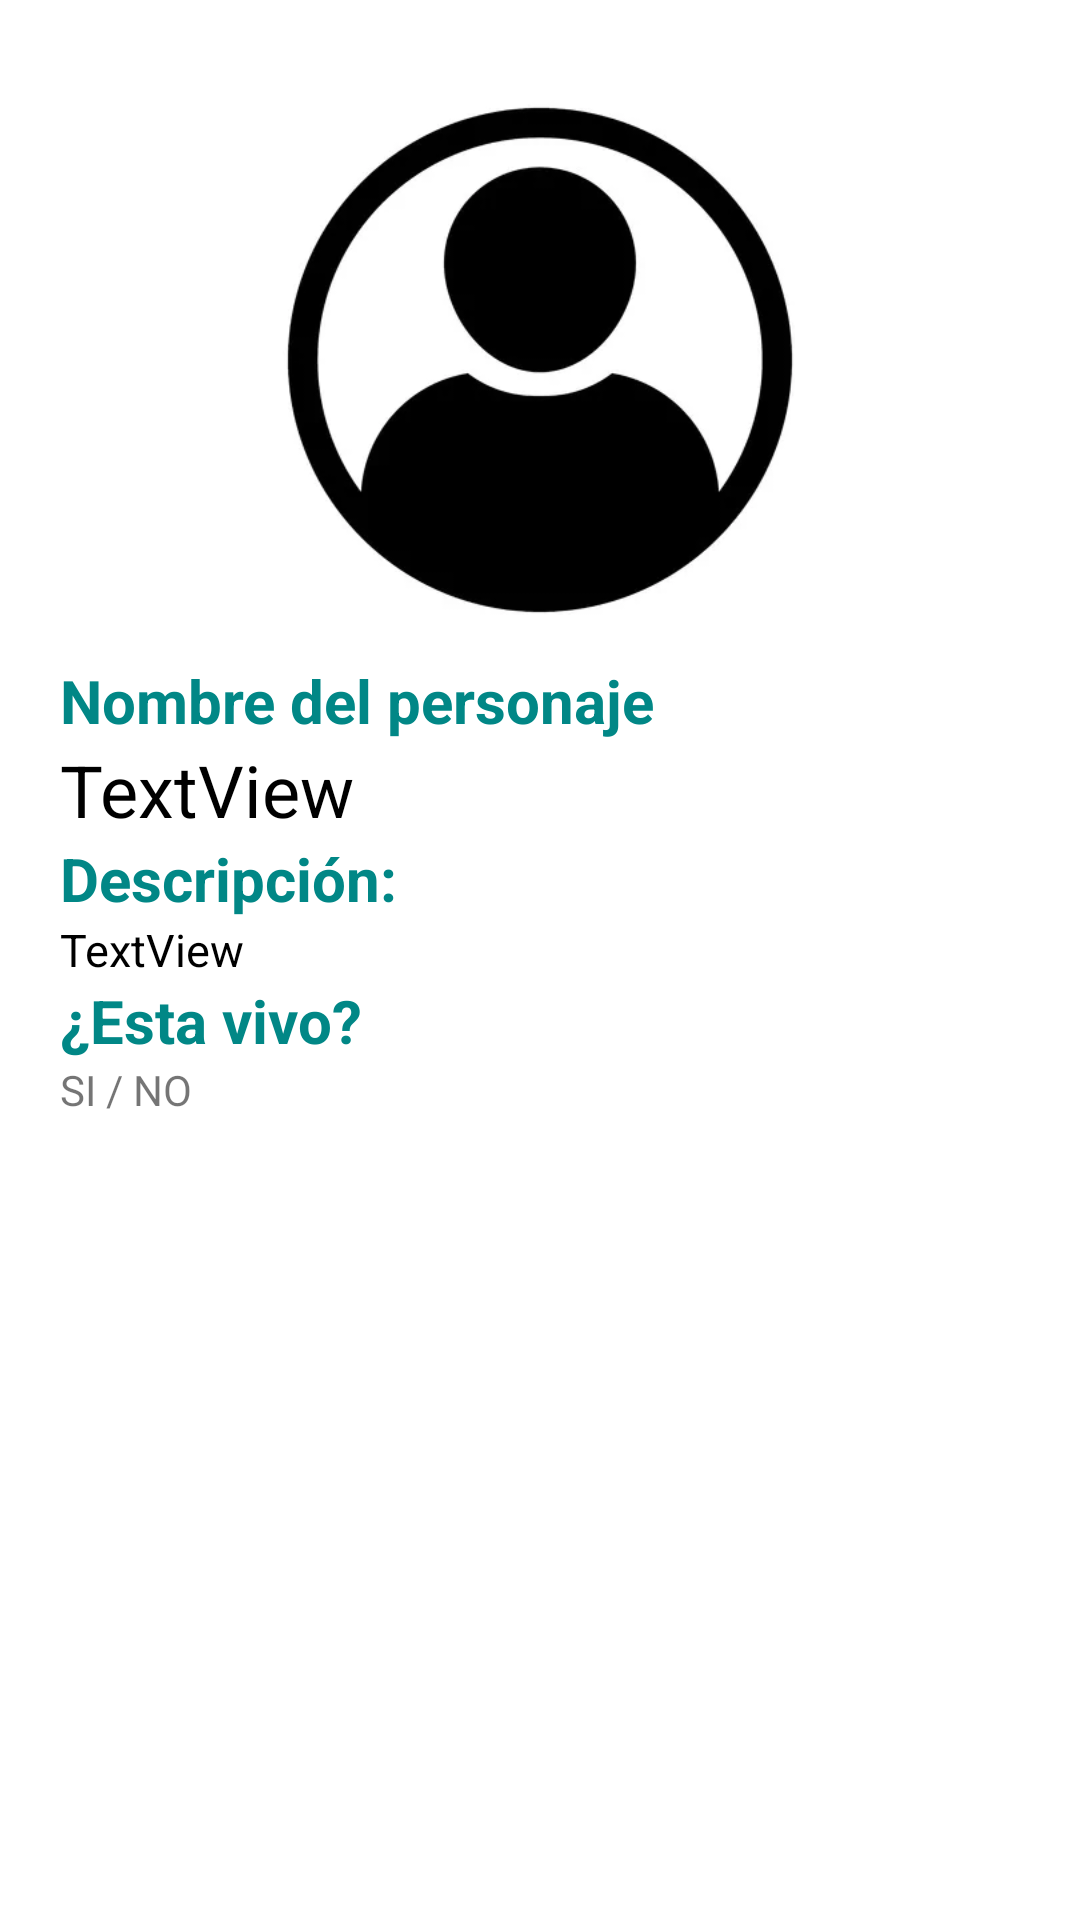

Produce the Android XML layout that renders to this screen, including the resource entries it uses.
<!-- AndroidManifest.xml: application theme Theme.EjemploListviewViernes -->
<!-- res/layout/activity_detalle_personaje.xml -->
<?xml version="1.0" encoding="utf-8"?>
<androidx.constraintlayout.widget.ConstraintLayout xmlns:android="http://schemas.android.com/apk/res/android"
    xmlns:app="http://schemas.android.com/apk/res-auto"
    xmlns:tools="http://schemas.android.com/tools"
    android:id="@+id/nombre"
    android:layout_width="match_parent"
    android:layout_height="match_parent"
    tools:context=".DetallePersonaje">

    <LinearLayout
        android:layout_width="match_parent"
        android:layout_height="match_parent"
        android:layout_margin="20dp"
        android:orientation="vertical"
        tools:layout_editor_absoluteX="10dp"
        tools:layout_editor_absoluteY="10dp">

        <ImageView
            android:id="@+id/imagenPersonaje"
            android:layout_width="200dp"
            android:layout_height="200dp"
            android:layout_gravity="center"
            android:scaleType="fitXY"
            app:srcCompat="@drawable/user" />

        <TextView
            android:id="@+id/txt_nombre"
            android:layout_width="match_parent"
            android:layout_height="wrap_content"
            android:text="Nombre del personaje"
            android:textColor="@color/teal_700"
            android:textSize="20sp"
            android:textStyle="bold" />

        <TextView
            android:id="@+id/tv_nombre"
            android:layout_width="match_parent"
            android:layout_height="wrap_content"
            android:text="TextView"
            android:textColor="@color/black"
            android:textSize="24sp" />

        <TextView
            android:id="@+id/Descripcion"
            android:layout_width="match_parent"
            android:layout_height="wrap_content"
            android:text="Descripción: "
            android:textColor="@color/teal_700"
            android:textSize="20sp"
            android:textStyle="bold" />

        <TextView
            android:id="@+id/tv_descripcion"
            android:layout_width="match_parent"
            android:layout_height="wrap_content"
            android:text="TextView"
            android:textColor="@color/black"
            android:textSize="15sp" />

        <TextView
            android:id="@+id/descripcion"
            android:layout_width="match_parent"
            android:layout_height="wrap_content"
            android:text="¿Esta vivo?"
            android:textColor="@color/teal_700"
            android:textSize="20sp"
            android:textStyle="bold" />

        <TextView
            android:id="@+id/tv_vivo"
            android:layout_width="match_parent"
            android:layout_height="wrap_content"
            android:text="SI / NO" />
    </LinearLayout>
</androidx.constraintlayout.widget.ConstraintLayout>
<!-- resources referenced by this layout -->
<resources>
  <!-- drawable user: png bitmap (drawable-v24, 32886 bytes) -->
  <style name="Theme.EjemploListviewViernes" parent="Theme.MaterialComponents.DayNight.DarkActionBar">
          
          <item name="colorPrimary">@color/purple_500</item>
          <item name="colorPrimaryVariant">@color/purple_700</item>
          <item name="colorOnPrimary">@color/white</item>
          
          <item name="colorSecondary">@color/teal_200</item>
          <item name="colorSecondaryVariant">@color/teal_700</item>
          <item name="colorOnSecondary">@color/black</item>
          
          <item name="android:statusBarColor" tools:targetApi="l">?attr/colorPrimaryVariant</item>
          
      </style>
  <!-- not gathered from this repository: default colours our renderer supplied (Android Studio template values) -->
  <color name="purple_500">#FF6200EE</color>
  <color name="purple_700">#FF3700B3</color>
  <color name="teal_200">#FF03DAC5</color>
  <color name="teal_700">#FF018786</color>
  <color name="black">#FF000000</color>
  <color name="white">#FFFFFFFF</color>
</resources>
